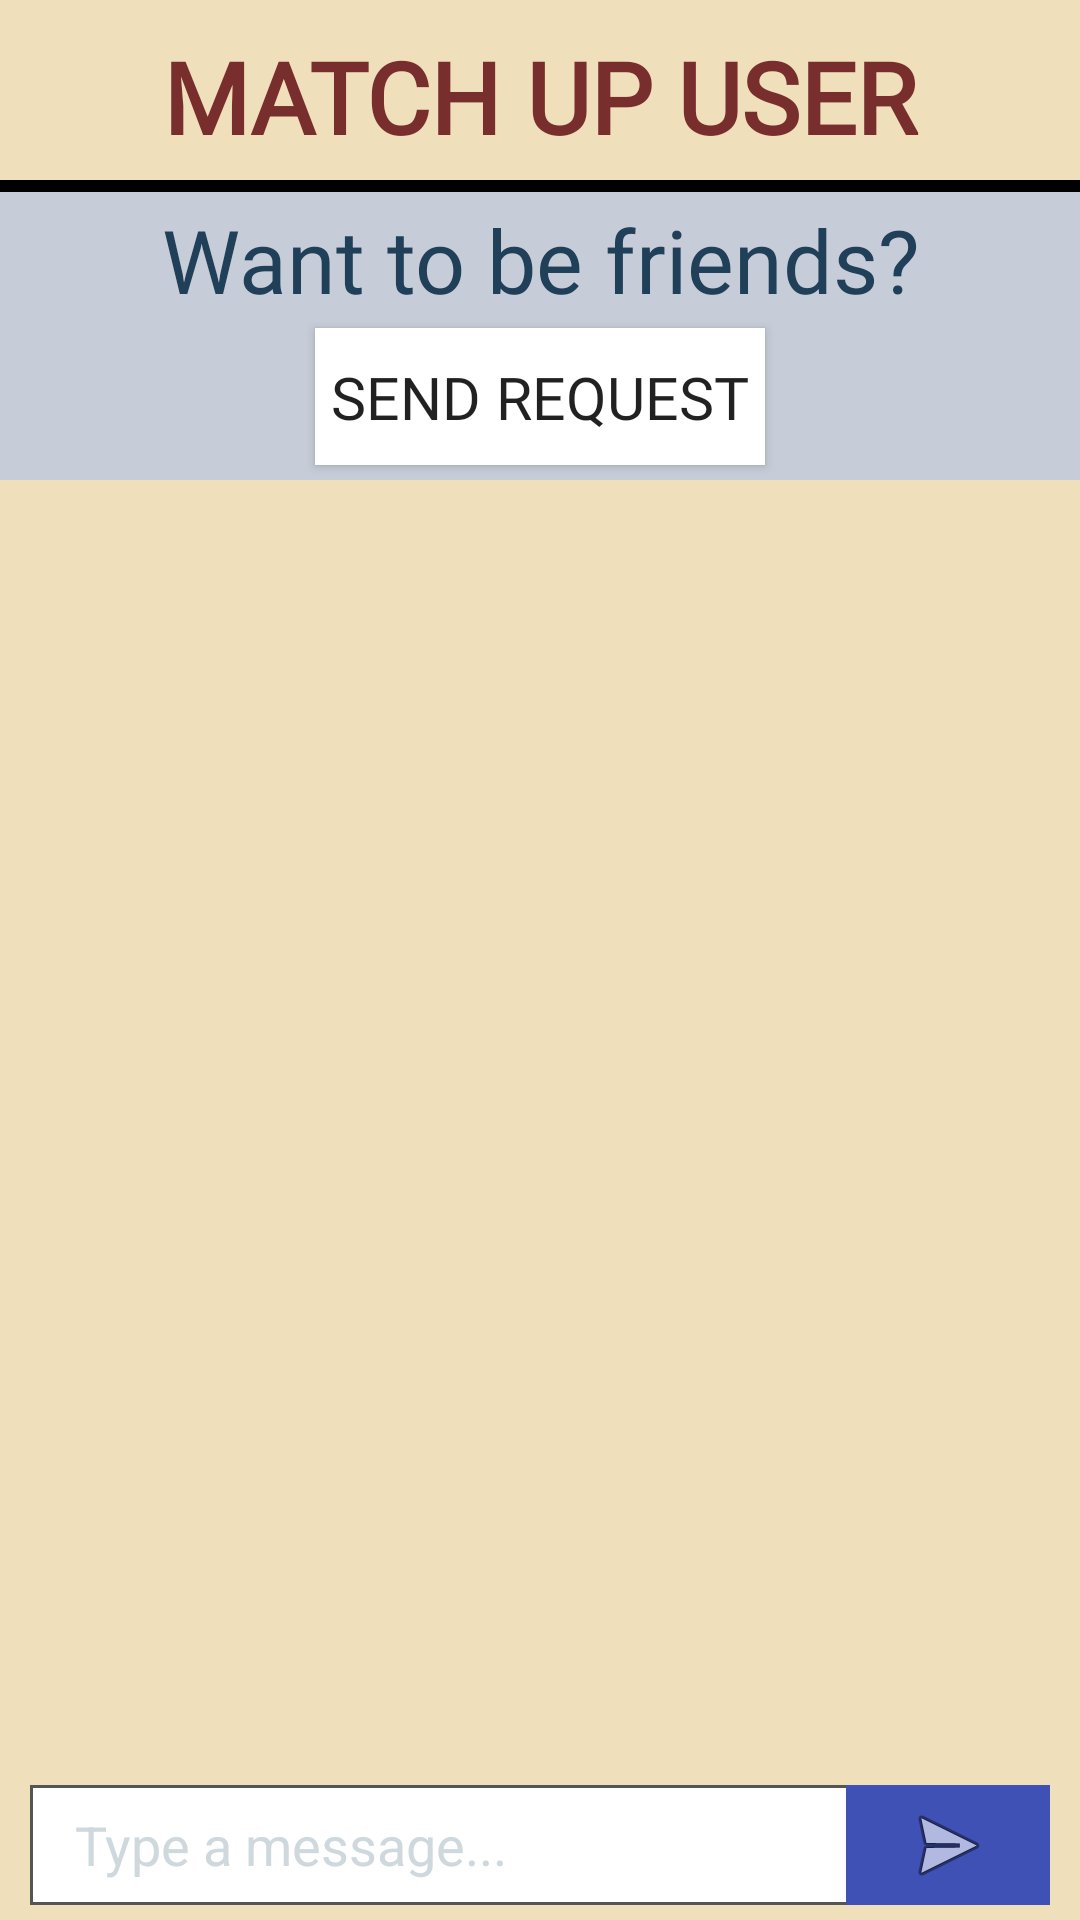

Produce the Android XML layout that renders to this screen, including the resource entries it uses.
<!-- AndroidManifest.xml: application theme AppTheme -->
<!-- res/layout/activity_matchup_user_conversation.xml -->
<?xml version="1.0" encoding="utf-8"?>
<LinearLayout xmlns:android="http://schemas.android.com/apk/res/android"
    xmlns:app="http://schemas.android.com/apk/res-auto"
    xmlns:tools="http://schemas.android.com/tools"
    android:layout_width="match_parent"
    android:layout_height="match_parent"
    android:weightSum="100"
    android:orientation="vertical"
    android:background="#f0dfbb"
    tools:context=".MatchupUserConversationActivity">

    <TextView
        android:layout_width="match_parent"
        android:layout_height="0dp"
        android:layout_weight="10"
        android:text="MATCH UP USER"
        android:textColor="#782e2c"
        android:padding="10dp"
        android:background="@drawable/bottomborder"
        android:fontFamily="@font/titillium"
        android:autoSizeTextType="uniform"
        android:id="@+id/txtMatchupUser"
        android:textStyle="bold"
        android:gravity="center"/>

    <LinearLayout
        android:layout_width="match_parent"
        android:layout_height="0dp"
        android:orientation="vertical"
        android:weightSum="100"
        android:background="#c7cdd8"
        android:layout_weight="15">

        <TextView
            android:layout_width="match_parent"
            android:layout_height="0dp"
            android:layout_weight="50"
            android:padding="3dp"
            android:textColor="#203f58"
            android:autoSizeTextType="uniform"
            android:text="Want to be friends?"
            android:gravity="center"
            android:id="@+id/prompt"
            android:fontFamily="@font/titillium"/>

        <Button
            android:layout_width="150dp"
            android:layout_height="0dp"
            android:layout_weight="50"
            android:layout_marginBottom="5dp"
            android:padding="5dp"
            android:layout_gravity="center"
            android:background="#ffffff"
            android:id="@+id/btnSendRequest"
            android:fontFamily="@font/titillium"
            android:autoSizeTextType="uniform"
            android:text="SEND REQUEST"/>

    </LinearLayout>

    <RelativeLayout
        android:layout_width="match_parent"
        android:layout_height="0dp"
        android:layout_weight="75"
        android:paddingLeft="10dp"
        android:paddingRight="10dp"
        android:paddingBottom="5dp"
        android:paddingTop="10dp">

        <ScrollView
            android:layout_width="match_parent"
            android:layout_height="wrap_content"
            android:layout_above="@+id/matchupmessagetext"
            android:id="@+id/matchupscrollView">

            <RelativeLayout xmlns:android="http://schemas.android.com/apk/res/android"
                android:id="@+id/matchuplayout2"
                android:layout_width="match_parent"
                android:layout_height="wrap_content">

                <LinearLayout
                    android:layout_width="match_parent"
                    android:layout_height="wrap_content"
                    android:orientation="vertical"
                    android:layout_marginBottom="10dp"
                    android:id="@+id/matchuplayout1">
                </LinearLayout>

            </RelativeLayout>

        </ScrollView>

        <include
            layout="@layout/message_area"
            android:layout_width="match_parent"
            android:layout_height="wrap_content"
            android:layout_alignParentBottom="true"
            android:id="@+id/matchupmessagetext"/>

    </RelativeLayout>

</LinearLayout>
<!-- res/layout/message_area.xml (included above) -->
<?xml version="1.0" encoding="utf-8"?>
<LinearLayout xmlns:android="http://schemas.android.com/apk/res/android"
    android:layout_width="match_parent"
    android:layout_height="match_parent"
    android:gravity="bottom"
    android:orientation="horizontal">

    <LinearLayout
        android:layout_width="match_parent"
        android:layout_height="wrap_content"
        android:background="@drawable/border"
        android:orientation="horizontal">
        <EditText
            android:layout_width="match_parent"
            android:layout_height="match_parent"
            android:layout_weight="1"
            android:textColorHint="#CFD8DC"
            android:gravity="left|center_vertical"
            android:paddingLeft="15dp"
            android:background="@android:color/transparent"
            android:hint="Type a message..."
            android:id="@+id/messageArea"
            android:maxHeight="80dp"
            />

        <ImageView
            android:layout_width="match_parent"
            android:layout_height="wrap_content"
            android:layout_weight="4"
            android:padding="4dp"
            android:background="@color/colorPrimary"
            android:src="@android:drawable/ic_menu_send"
            android:id="@+id/sendButton"/>
    </LinearLayout>
</LinearLayout>
<!-- resources referenced by this layout -->
<resources>
  <color name="colorPrimary">#3F51B5</color>
  <!-- drawable border (drawable) -->
  <?xml version="1.0" encoding="utf-8"?>
  <shape
      xmlns:android="http://schemas.android.com/apk/res/android"
      android:shape="rectangle">
  
      <corners
          android:radius="0dp"
          />
  
      <solid
          android:color="#FFFFFF"></solid>
  
      <stroke
          android:width="1dip"
          android:color="#555555" />
  </shape>
  <!-- drawable bottomborder (drawable-v24) -->
  <?xml version="1.0" encoding="utf-8"?>
  <layer-list xmlns:android="http://schemas.android.com/apk/res/android">
  
      <item android:top="-4dp"
          android:right="-4dp"
          android:left="-4dp">
  
          <shape android:shape="rectangle">
  
              <solid android:color="#f0dfbb"></solid>
              <stroke android:color="#000000" android:width="4dp"></stroke>
  
          </shape>
  
      </item>
  
  </layer-list>
  <style name="AppTheme" parent="Theme.AppCompat.Light.NoActionBar">
          
          <item name="colorPrimary">@color/colorPrimary</item>
          <item name="colorPrimaryDark">@color/colorPrimaryDark</item>
          <item name="colorAccent">@color/colorAccent</item>
      </style>
  <color name="colorPrimaryDark">#303F9F</color>
  <color name="colorAccent">#FF4081</color>
</resources>
